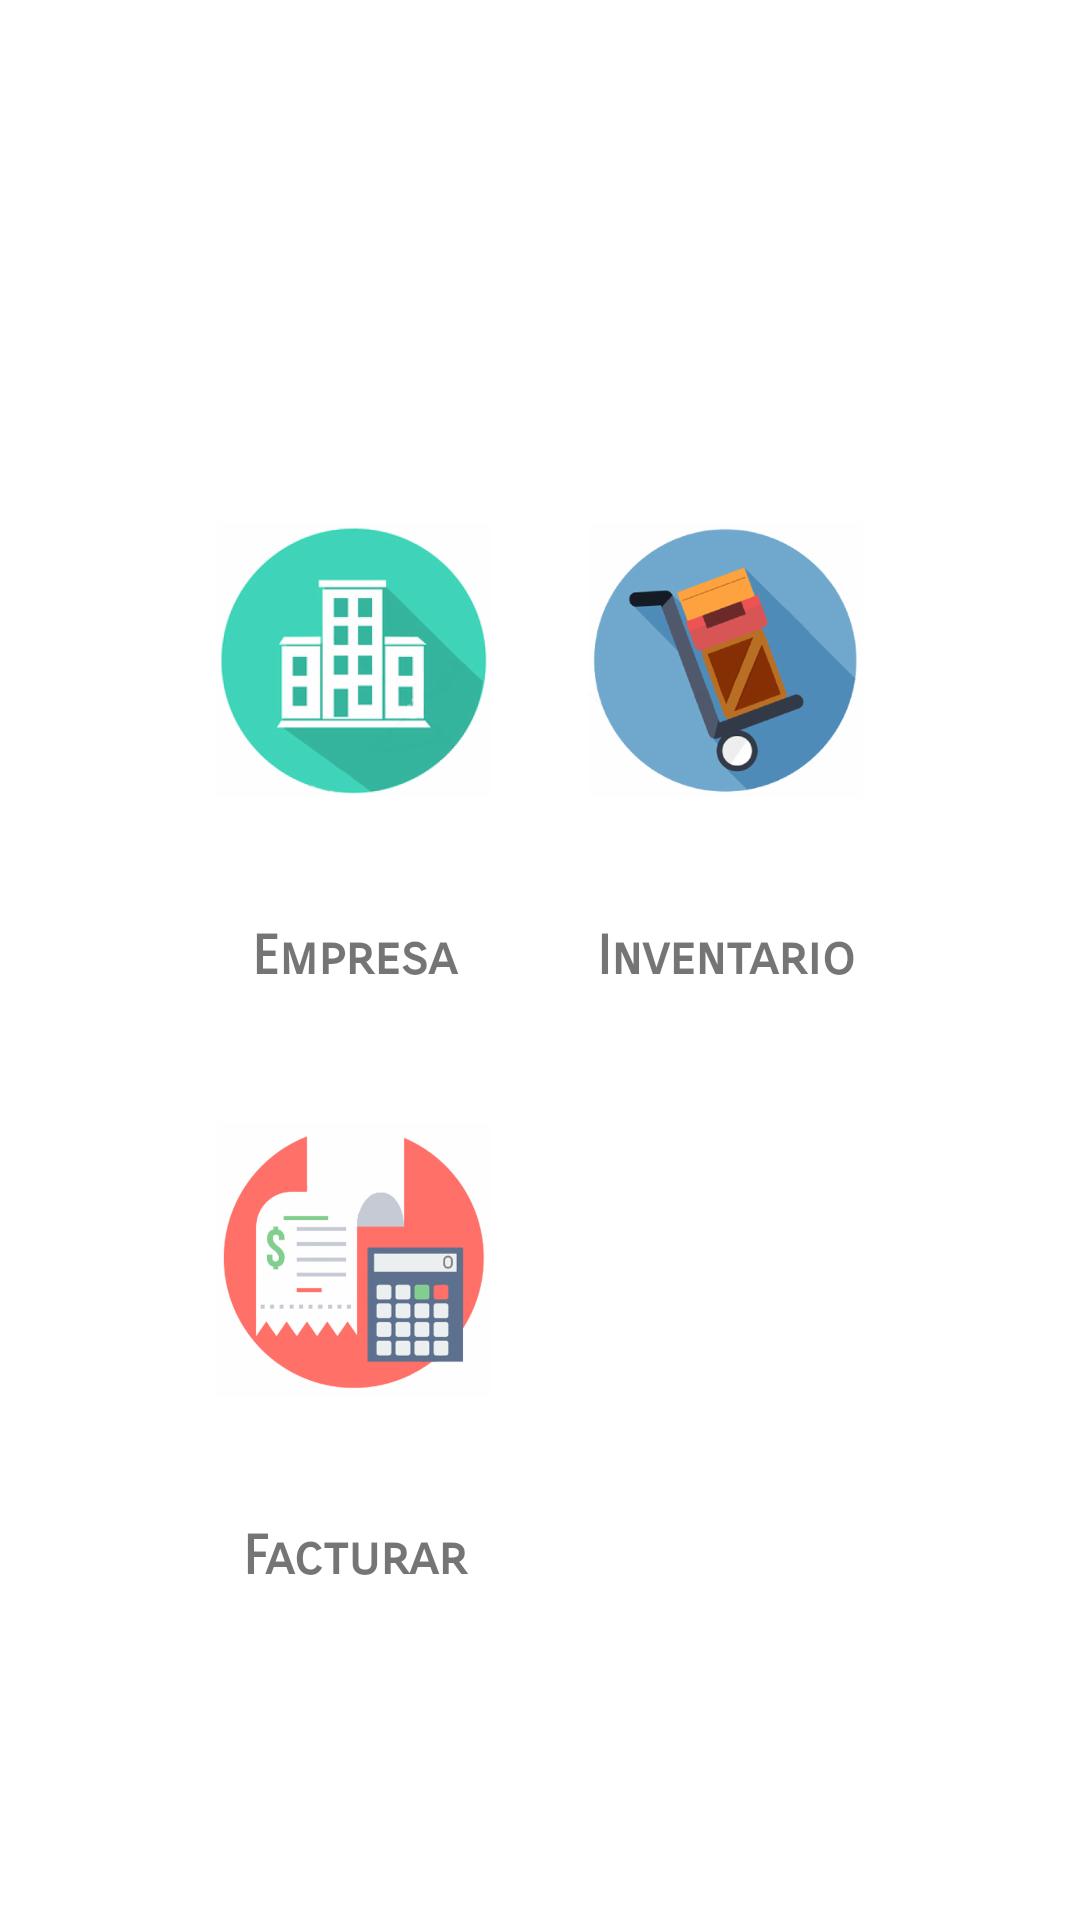

Write the Android layout XML for this screen, with the resource values it uses.
<!-- AndroidManifest.xml: application theme AppTheme -->
<!-- res/layout/fragment_home.xml -->
<?xml version="1.0" encoding="utf-8"?>
<androidx.constraintlayout.widget.ConstraintLayout xmlns:android="http://schemas.android.com/apk/res/android"
    xmlns:tools="http://schemas.android.com/tools"
    android:layout_width="match_parent"
    android:layout_height="match_parent"
    xmlns:app="http://schemas.android.com/apk/res-auto"
    android:background="@android:color/white"
    tools:context=".entities.general.view.HomeFragment">

    <ImageView
        android:id="@+id/circleImageView"
        android:layout_width="0dp"
        android:layout_height="wrap_content"
        android:layout_marginEnd="16dp"
        android:layout_marginRight="16dp"
        android:scaleType="centerInside"
        app:layout_constraintBottom_toTopOf="@+id/circleImageView3"
        app:layout_constraintEnd_toStartOf="@+id/ivInventory"
        app:layout_constraintHorizontal_bias="0.5"
        app:layout_constraintStart_toStartOf="@+id/guideline"
        app:layout_constraintTop_toTopOf="parent"
        app:layout_constraintVertical_chainStyle="packed"
        app:srcCompat="@drawable/img_company" />

    <ImageView
        android:id="@+id/ivInventory"
        android:layout_width="0dp"
        android:layout_height="wrap_content"
        android:layout_marginStart="16dp"
        android:layout_marginLeft="16dp"
        android:clickable="true"
        android:scaleType="centerInside"
        app:layout_constraintEnd_toStartOf="@+id/guideline2"
        app:layout_constraintHorizontal_bias="0.5"
        app:layout_constraintStart_toEndOf="@+id/circleImageView"
        app:layout_constraintTop_toTopOf="@+id/circleImageView"
        app:srcCompat="@drawable/img_inventory"
        android:focusable="true" />

    <ImageView
        android:id="@+id/circleImageView3"
        android:layout_width="0dp"
        android:layout_height="wrap_content"
        android:layout_marginTop="24dp"
        android:scaleType="centerInside"
        app:layout_constraintBottom_toBottomOf="parent"
        app:layout_constraintEnd_toEndOf="@+id/circleImageView"
        app:layout_constraintHorizontal_bias="0.5"
        app:layout_constraintStart_toStartOf="@+id/circleImageView"
        app:layout_constraintTop_toBottomOf="@+id/circleImageView"
        app:srcCompat="@drawable/img_invoice" />

    <androidx.constraintlayout.widget.Guideline
        android:id="@+id/guideline"
        android:layout_width="wrap_content"
        android:layout_height="wrap_content"
        android:orientation="vertical"
        app:layout_constraintGuide_begin="72dp" />

    <androidx.constraintlayout.widget.Guideline
        android:id="@+id/guideline2"
        android:layout_width="wrap_content"
        android:layout_height="wrap_content"
        android:orientation="vertical"
        app:layout_constraintGuide_end="72dp" />

    <TextView
        android:id="@+id/textView2"
        android:layout_width="0dp"
        android:layout_height="wrap_content"
        android:fontFamily="sans-serif-smallcaps"
        android:gravity="center"
        android:text="Empresa"
        android:textSize="18sp"
        android:textStyle="bold"
        app:layout_constraintEnd_toEndOf="@+id/circleImageView"
        app:layout_constraintStart_toStartOf="@+id/circleImageView"
        app:layout_constraintTop_toBottomOf="@+id/circleImageView" />

    <TextView
        android:id="@+id/textView3"
        android:layout_width="0dp"
        android:layout_height="wrap_content"
        android:fontFamily="sans-serif-smallcaps"
        android:gravity="center"
        android:text="Inventario"
        android:textSize="18sp"
        android:textStyle="bold"
        app:layout_constraintEnd_toEndOf="@+id/ivInventory"
        app:layout_constraintStart_toStartOf="@+id/ivInventory"
        app:layout_constraintTop_toBottomOf="@+id/ivInventory" />

    <TextView
        android:id="@+id/textView4"
        android:layout_width="0dp"
        android:layout_height="wrap_content"
        android:fontFamily="sans-serif-smallcaps"
        android:gravity="center"
        android:text="Facturar"
        android:textSize="18sp"
        android:textStyle="bold"
        app:layout_constraintEnd_toEndOf="@+id/circleImageView3"
        app:layout_constraintStart_toStartOf="@+id/circleImageView3"
        app:layout_constraintTop_toBottomOf="@+id/circleImageView3" />

</androidx.constraintlayout.widget.ConstraintLayout>
<!-- resources referenced by this layout -->
<resources>
  <!-- drawable img_company: png bitmap (drawable-hdpi, 34483 bytes) -->
  <!-- drawable img_inventory: png bitmap (drawable-hdpi, 34174 bytes) -->
  <!-- drawable img_invoice: png bitmap (drawable-hdpi, 17672 bytes) -->
  <style name="AppTheme" parent="Theme.AppCompat.Light.NoActionBar">
          
          <item name="colorPrimary">@color/colorPrimary</item>
          <item name="colorPrimaryDark">@color/colorPrimaryDark</item>
          <item name="colorAccent">@color/colorAccent</item>
      </style>
  <color name="colorPrimary">#673ab7</color>
  <color name="colorPrimaryDark">#512da8</color>
  <color name="colorAccent">#4caf50</color>
</resources>
